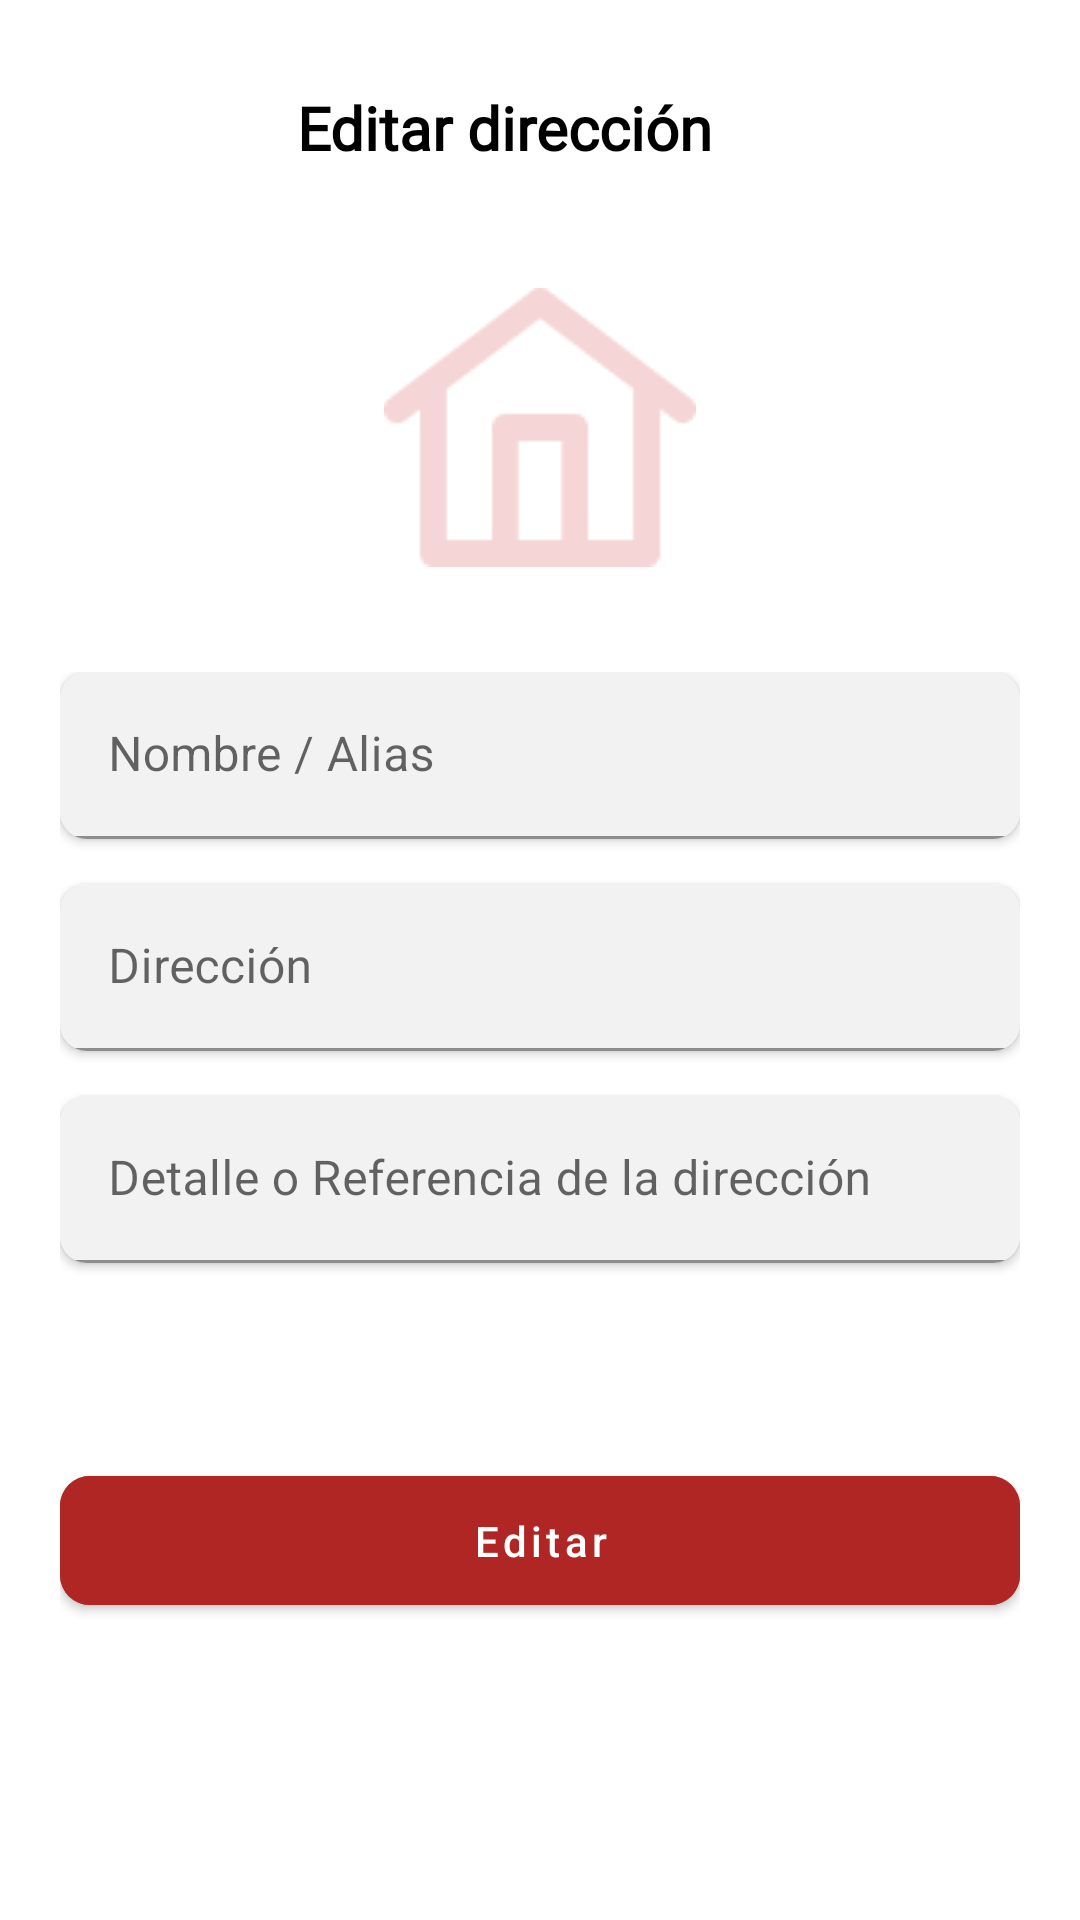

Produce the Android XML layout that renders to this screen, including the resource entries it uses.
<!-- AndroidManifest.xml: application theme Theme.Restaurante -->
<!-- res/layout/activity_editar_direccion.xml -->
<?xml version="1.0" encoding="utf-8"?>
<androidx.constraintlayout.widget.ConstraintLayout xmlns:android="http://schemas.android.com/apk/res/android"
    xmlns:app="http://schemas.android.com/apk/res-auto"
    xmlns:tools="http://schemas.android.com/tools"
    android:layout_width="match_parent"
    android:layout_height="match_parent"
    tools:context=".presentation.perfil.MisDirecciones.EditarDireccion.EditarDireccionActivity">
    
    <androidx.appcompat.widget.LinearLayoutCompat
        android:id="@+id/lycTitulo"
        android:layout_width="match_parent"
        android:layout_height="wrap_content"
        android:gravity="center"
        android:orientation="horizontal"
        android:layout_marginTop="29dp"
        app:layout_constraintTop_toTopOf="parent">
        <TextView
            android:layout_width="wrap_content"
            android:layout_height="wrap_content"
            android:layout_marginStart="30dp"
            android:drawableStart="@drawable/ic_arrow_left"/>
        <TextView
            android:layout_width="match_parent"
            android:layout_height="wrap_content"
            android:layout_marginEnd="54dp"
            android:text="@string/editar_direccion"
            android:textSize="20sp"
            android:textStyle="bold"
            android:textAlignment="center"
            android:textColor="@color/black"
            android:fontFamily="@font/font_poppins"/>
    </androidx.appcompat.widget.LinearLayoutCompat>

    
    <androidx.appcompat.widget.LinearLayoutCompat
        android:id="@+id/lycImagen"
        android:layout_width="match_parent"
        android:layout_height="wrap_content"
        android:orientation="vertical"
        android:layout_marginTop="40dp"
        android:gravity="center"
        app:layout_constraintTop_toBottomOf="@id/lycTitulo">
        <androidx.constraintlayout.utils.widget.ImageFilterView
            android:layout_width="wrap_content"
            android:layout_height="wrap_content"
            android:src="@drawable/vector_house"/>
    </androidx.appcompat.widget.LinearLayoutCompat>

    
    <androidx.appcompat.widget.LinearLayoutCompat
        android:id="@+id/lycInputs"
        android:layout_width="match_parent"
        android:layout_height="wrap_content"
        android:orientation="vertical"
        android:layout_marginTop="35dp"
        android:layout_marginStart="20dp"
        android:layout_marginEnd="20dp"
        app:layout_constraintTop_toBottomOf="@id/lycImagen">

        <androidx.cardview.widget.CardView
            android:layout_width="match_parent"
            android:layout_height="wrap_content"
            app:cardCornerRadius="9dp"
            android:layout_marginBottom="15dp">
            <com.google.android.material.textfield.TextInputLayout
                android:layout_width="match_parent"
                android:layout_height="wrap_content">
                <com.google.android.material.textfield.TextInputEditText
                    android:id="@+id/etNombre"
                    android:layout_width="match_parent"
                    android:layout_height="wrap_content"
                    android:background="@color/input_gris"
                    android:hint="@string/nombre_alias"/>
            </com.google.android.material.textfield.TextInputLayout>
        </androidx.cardview.widget.CardView>

        <androidx.cardview.widget.CardView
            android:layout_width="match_parent"
            android:layout_height="wrap_content"
            app:cardCornerRadius="9dp"
            android:layout_marginBottom="15dp">
            <com.google.android.material.textfield.TextInputLayout
                android:layout_width="match_parent"
                android:layout_height="wrap_content">

                <com.google.android.material.textfield.TextInputEditText
                    android:id="@+id/etDescripcion"
                    android:layout_width="match_parent"
                    android:layout_height="wrap_content"
                    android:background="@color/input_gris"
                    android:hint="@string/descripcion_direccion"/>
            </com.google.android.material.textfield.TextInputLayout>
        </androidx.cardview.widget.CardView>

        <androidx.cardview.widget.CardView
            android:layout_width="match_parent"
            android:layout_height="wrap_content"
            app:cardCornerRadius="9dp"
            android:layout_marginBottom="15dp">
            <com.google.android.material.textfield.TextInputLayout
                android:layout_width="match_parent"
                android:layout_height="wrap_content">
                <com.google.android.material.textfield.TextInputEditText
                    android:id="@+id/etDetalle"
                    android:layout_width="match_parent"
                    android:layout_height="wrap_content"
                    android:background="@color/input_gris"
                    android:hint="@string/detalle_direccion" />
            </com.google.android.material.textfield.TextInputLayout>
        </androidx.cardview.widget.CardView>
    </androidx.appcompat.widget.LinearLayoutCompat>

    
    <androidx.appcompat.widget.LinearLayoutCompat
        android:id="@+id/lycBtnAgregar"
        android:layout_width="match_parent"
        android:layout_height="wrap_content"
        android:layout_marginStart="20dp"
        android:layout_marginEnd="20dp"
        android:layout_marginTop="50dp"
        app:layout_constraintTop_toBottomOf="@id/lycInputs">
        <com.google.android.material.button.MaterialButton
            android:id="@+id/btnEditar"
            android:layout_width="match_parent"
            android:layout_height="wrap_content"
            android:text="@string/editar"
            android:textAllCaps="false"
            android:letterSpacing="0.1"
            android:backgroundTint="@color/main_rojo"
            android:layout_marginBottom="10dp"
            android:padding="12dp"
            app:cornerRadius="10dp"/>

    </androidx.appcompat.widget.LinearLayoutCompat>

</androidx.constraintlayout.widget.ConstraintLayout>
<!-- resources referenced by this layout -->
<resources>
  <color name="black">#FF000000</color>
  <color name="input_gris">#F2F2F2</color>
  <color name="main_rojo">#B02625</color>
  <!-- drawable vector_house: png bitmap (drawable, 1510 bytes) -->
  <string name="descripcion_direccion">Dirección</string>
  <string name="detalle_direccion">Detalle o Referencia de la dirección</string>
  <string name="editar">Editar</string>
  <string name="editar_direccion">Editar dirección</string>
  <string name="nombre_alias">Nombre / Alias</string>
  <style name="Theme.Restaurante" parent="Theme.MaterialComponents.DayNight.DarkActionBar">
  
          <item name="colorPrimary">@color/red_oscuro</item>
          <item name="colorPrimaryVariant">@color/colorPrimaryDark</item>
          <item name="colorOnPrimary">@color/white</item>
          
          <item name="colorSecondary">@color/teal_200</item>
          <item name="colorSecondaryVariant">@color/teal_700</item>
          <item name="colorOnSecondary">@color/black</item>
          
          <item name="android:statusBarColor">?attr/colorPrimary</item>
          <item name="windowActionBar">false</item>
          <item name="windowNoTitle">true</item>
          
          
      </style>
  <color name="red_oscuro">#930404</color>
  <color name="colorPrimaryDark">#1B3F89</color>
  <color name="white">#FFFFFFFF</color>
  <color name="teal_200">#FF03DAC5</color>
  <color name="teal_700">#FF018786</color>
</resources>
